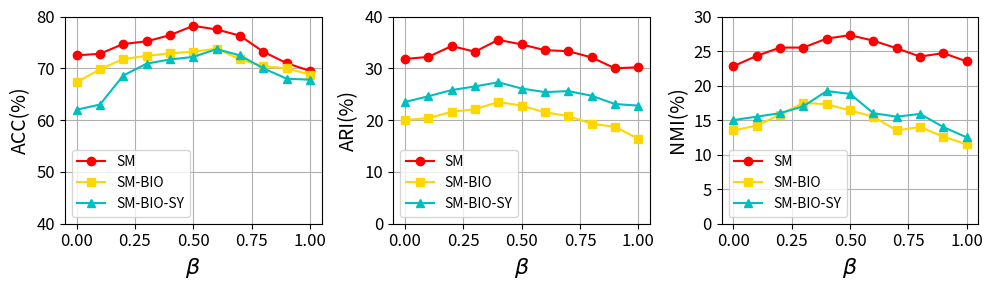

Python code for this plot:
import numpy as np
import matplotlib.pyplot as plt

# ==== 数据示例 ====
iterations = np.linspace(0, 1, 11)  # 0,0.1,...,1

data = {
    "SM": {
        "ACC": [72.5, 72.8, 74.7, 75.2, 76.4, 78.2, 77.5, 76.3, 73.2, 71.0, 69.5],
        "NMI": [22.8, 24.3, 25.5, 25.5, 26.8, 27.3, 26.5, 25.4, 24.2, 24.7, 23.5],
        "ARI": [31.8, 32.2, 34.3, 33.2, 35.5, 34.6, 33.5, 33.3, 32.1, 30.0, 30.2]
    },
    "SM-BIO": {
        "ACC": [67.3, 69.8, 71.8, 72.4, 72.9, 73.2, 73.8, 71.7, 70.4, 70.0, 68.8],
        "NMI": [13.5, 14.2, 15.8, 17.5, 17.3, 16.4, 15.5, 13.5, 14.0, 12.6, 11.5],
        "ARI": [20.0, 20.4, 21.6, 22.1, 23.5, 22.8, 21.5, 20.8, 19.3, 18.7, 16.4]
    },
    "SM-BIO-SY": {
        "ACC": [62.0, 63.0, 68.6, 70.9, 71.7, 72.2, 73.7, 72.5, 70.0, 68.0, 67.8],
        "NMI": [15.0, 15.5, 16.0, 17.0, 19.2, 18.8, 16.0, 15.5, 15.9, 14.0, 12.5],
        "ARI": [23.5, 24.6, 25.8, 26.5, 27.3, 26.1, 25.4, 25.6, 24.7, 23.1, 22.8]
    }
}

colors = ['r', 'gold', 'c']
markers = ['o', 's', '^']

# ==== 绘图函数（按指标绘图） ====
def plot_metric(ax, metric_name):
    for i, dataset in enumerate(data.keys()):
        ax.plot(iterations, data[dataset][metric_name], marker=markers[i], color=colors[i], label=dataset)
    ax.set_ylabel(metric_name+"(%)", fontsize=14)
    ax.set_xlabel(r'$\beta$', fontsize=16)
    if metric_name == "ACC":
        ax.set_ylim(40, 80)
    elif metric_name == "ARI":
        ax.set_ylim(0, 40)
    else:
        ax.set_ylim(0, 30)
    ax.legend()
    ax.grid(True)
    ax.tick_params(axis='both', labelsize=12)

# ==== 绘图 ====
metrics = ["ACC", "ARI", "NMI"]
fig, axes = plt.subplots(1, 3, figsize=(10, 3))
for i, metric in enumerate(metrics):
    plot_metric(axes[i], metric)

plt.subplots_adjust(wspace=0.3, left=0.2, right=1, bottom=0.1)

# plt.savefig('./output/hyper_beta.png', dpi=600, transparent=False)

plt.tight_layout()
plt.show()
# 显示图片，然后保存为pdf，而不是save
